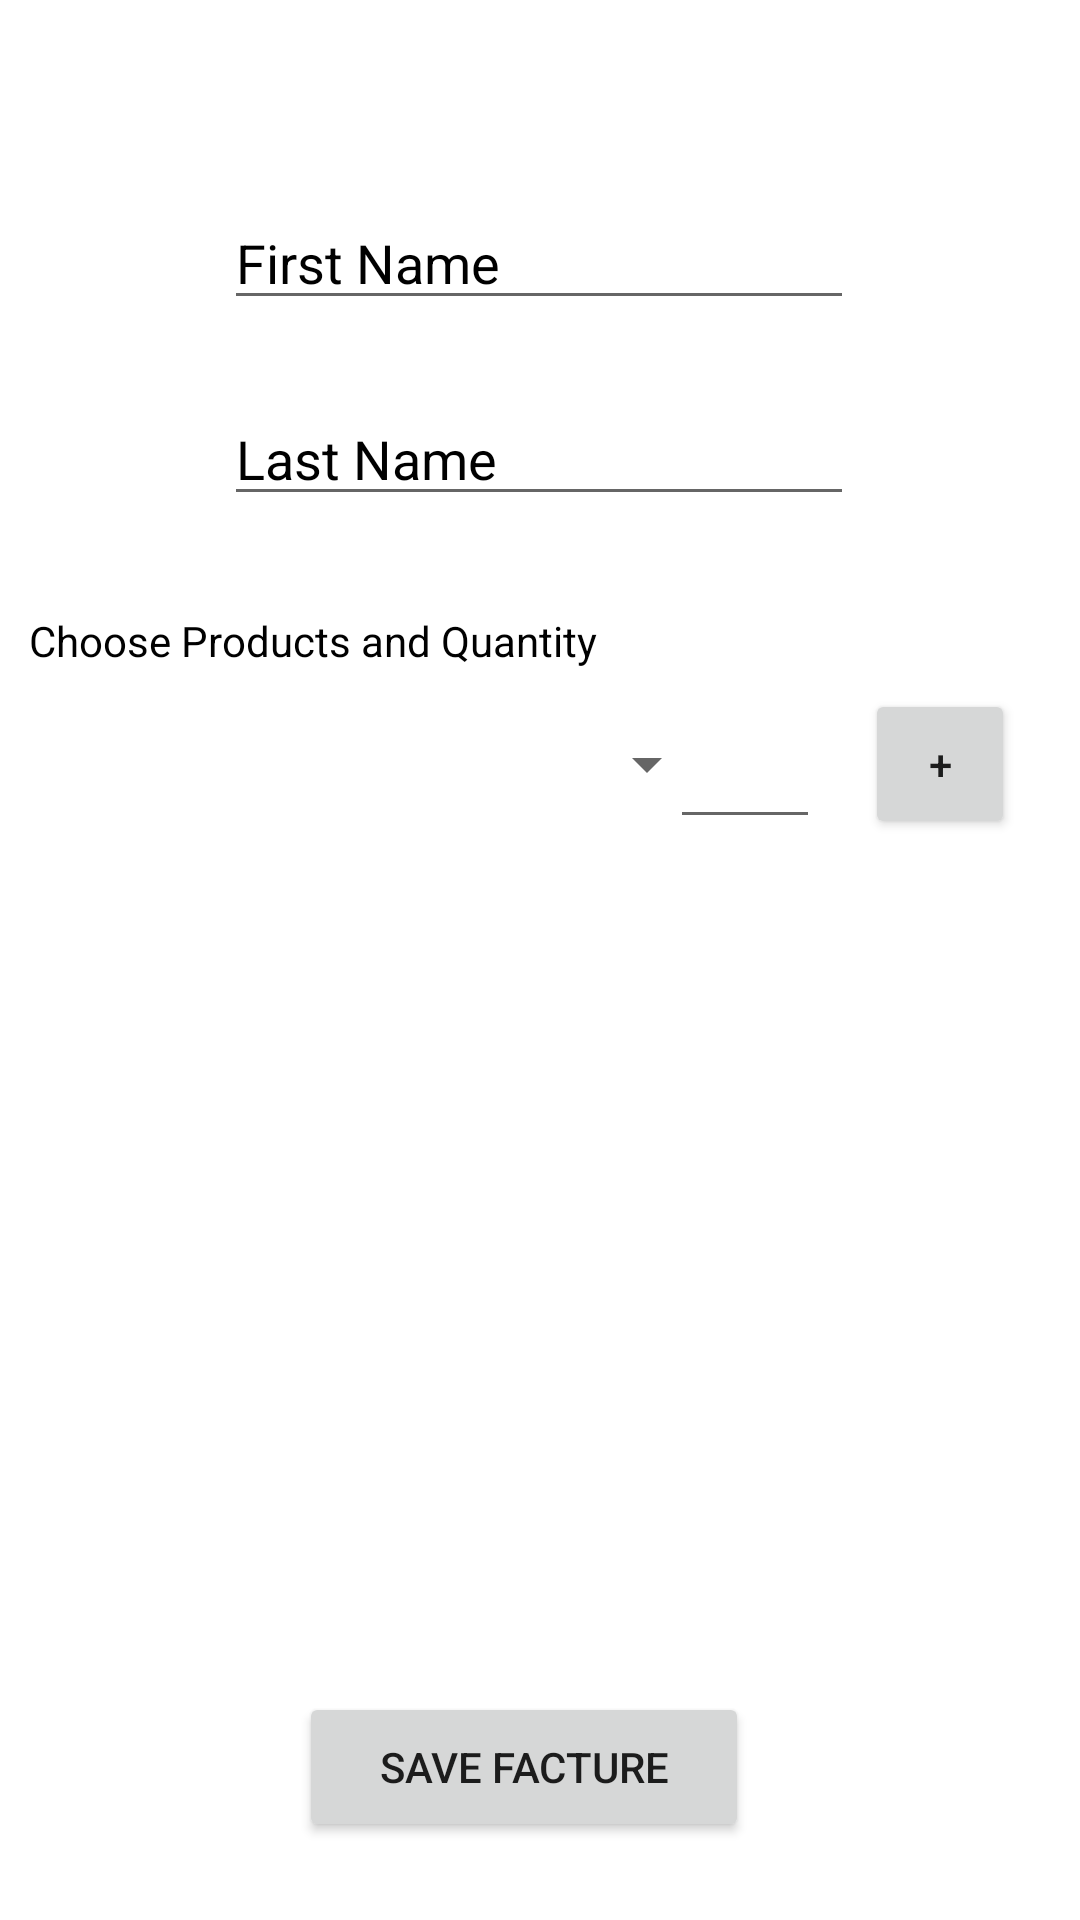

Android layout source for this screen:
<!-- AndroidManifest.xml: application theme Theme.FireBaseEcommerce -->
<!-- res/layout/activity_facture__create.xml -->
<?xml version="1.0" encoding="utf-8"?>
<androidx.constraintlayout.widget.ConstraintLayout xmlns:android="http://schemas.android.com/apk/res/android"
    xmlns:app="http://schemas.android.com/apk/res-auto"
    xmlns:tools="http://schemas.android.com/tools"
    android:layout_width="match_parent"
    android:layout_height="match_parent"
    android:background="@drawable/wallpaper2"
    tools:context=".Facture_Create">

    <EditText
        android:id="@+id/client_nameValue"
        android:layout_width="wrap_content"
        android:layout_height="wrap_content"
        android:ems="10"
        android:hint="First Name"
        android:inputType="text"
        android:textColorHint="@color/black"
        app:layout_constraintBottom_toBottomOf="parent"
        app:layout_constraintEnd_toEndOf="parent"
        app:layout_constraintHorizontal_bias="0.497"
        app:layout_constraintStart_toStartOf="parent"
        app:layout_constraintTop_toTopOf="parent"
        app:layout_constraintVertical_bias="0.109" />

    <EditText
        android:id="@+id/client_lastName"
        android:layout_width="wrap_content"
        android:layout_height="wrap_content"
        android:ems="10"
        android:hint="Last Name"
        android:inputType="text"
        android:textColorHint="@color/black"
        app:layout_constraintBottom_toBottomOf="parent"
        app:layout_constraintEnd_toEndOf="parent"
        app:layout_constraintHorizontal_bias="0.497"
        app:layout_constraintStart_toStartOf="parent"
        app:layout_constraintTop_toTopOf="parent"
        app:layout_constraintVertical_bias="0.218" />

    <TextView
        android:id="@+id/product"
        android:layout_width="200dp"
        android:layout_height="20dp"
        android:text="Choose Products and Quantity"
        android:textColor="@color/black"
        app:layout_constraintBottom_toBottomOf="parent"
        app:layout_constraintEnd_toEndOf="parent"
        app:layout_constraintHorizontal_bias="0.061"
        app:layout_constraintStart_toStartOf="parent"
        app:layout_constraintTop_toTopOf="parent"
        app:layout_constraintVertical_bias="0.329" />

    <Spinner
        android:id="@+id/product_comboBox"
        android:layout_width="230dp"
        android:layout_height="50dp"
        android:spinnerMode="dropdown"
        app:layout_constraintBottom_toBottomOf="parent"
        app:layout_constraintEnd_toEndOf="parent"
        app:layout_constraintHorizontal_bias="0.075"
        app:layout_constraintStart_toStartOf="parent"
        app:layout_constraintTop_toTopOf="parent"
        app:layout_constraintVertical_bias="0.389" />

    <EditText
        android:id="@+id/product_quantity"
        android:layout_width="50dp"
        android:layout_height="50dp"
        android:ems="10"
        android:inputType="number"
        app:layout_constraintBottom_toBottomOf="parent"
        app:layout_constraintEnd_toEndOf="parent"
        app:layout_constraintHorizontal_bias="0.72"
        app:layout_constraintStart_toStartOf="parent"
        app:layout_constraintTop_toTopOf="parent"
        app:layout_constraintVertical_bias="0.389" />

    <Button
        android:id="@+id/add_product_ToList_Button"
        android:layout_width="50dp"
        android:layout_height="50dp"
        android:text="+"
        app:layout_constraintBottom_toBottomOf="parent"
        app:layout_constraintEnd_toEndOf="parent"
        app:layout_constraintHorizontal_bias="0.93"
        app:layout_constraintStart_toStartOf="parent"
        app:layout_constraintTop_toTopOf="parent"
        app:layout_constraintVertical_bias="0.389" />

    <Button
        android:id="@+id/save_facture"
        android:layout_width="150dp"
        android:layout_height="50dp"
        android:text="Save Facture"
        app:layout_constraintBottom_toBottomOf="parent"
        app:layout_constraintEnd_toEndOf="parent"
        app:layout_constraintHorizontal_bias="0.474"
        app:layout_constraintStart_toStartOf="parent"
        app:layout_constraintTop_toTopOf="parent"
        app:layout_constraintVertical_bias="0.956" />

    <ListView
        android:id="@+id/list_Of_Products"
        android:layout_width="370dp"
        android:layout_height="250dp"
        app:layout_constraintBottom_toBottomOf="parent"
        app:layout_constraintEnd_toEndOf="parent"
        app:layout_constraintHorizontal_bias="0.39"
        app:layout_constraintStart_toStartOf="parent"
        app:layout_constraintTop_toTopOf="parent"
        app:layout_constraintVertical_bias="0.79" />
</androidx.constraintlayout.widget.ConstraintLayout>
<!-- resources referenced by this layout -->
<resources>
  <style name="Theme.FireBaseEcommerce" parent="Theme.MaterialComponents.DayNight.DarkActionBar">
          
          <item name="colorPrimary">@color/purple_500</item>
          <item name="colorPrimaryVariant">@color/purple_700</item>
          <item name="colorOnPrimary">@color/white</item>
          
          <item name="colorSecondary">@color/teal_200</item>
          <item name="colorSecondaryVariant">@color/teal_700</item>
          <item name="colorOnSecondary">@color/black</item>
          
          <item name="android:statusBarColor" tools:targetApi="l">?attr/colorPrimaryVariant</item>
          
      </style>
  <!-- not gathered from this repository: default colours our renderer supplied (Android Studio template values) -->
  <color name="purple_500">#FF6200EE</color>
  <color name="purple_700">#FF3700B3</color>
  <color name="teal_200">#FF03DAC5</color>
  <color name="teal_700">#FF018786</color>
  <color name="black">#FF000000</color>
  <color name="white">#FFFFFFFF</color>
</resources>
